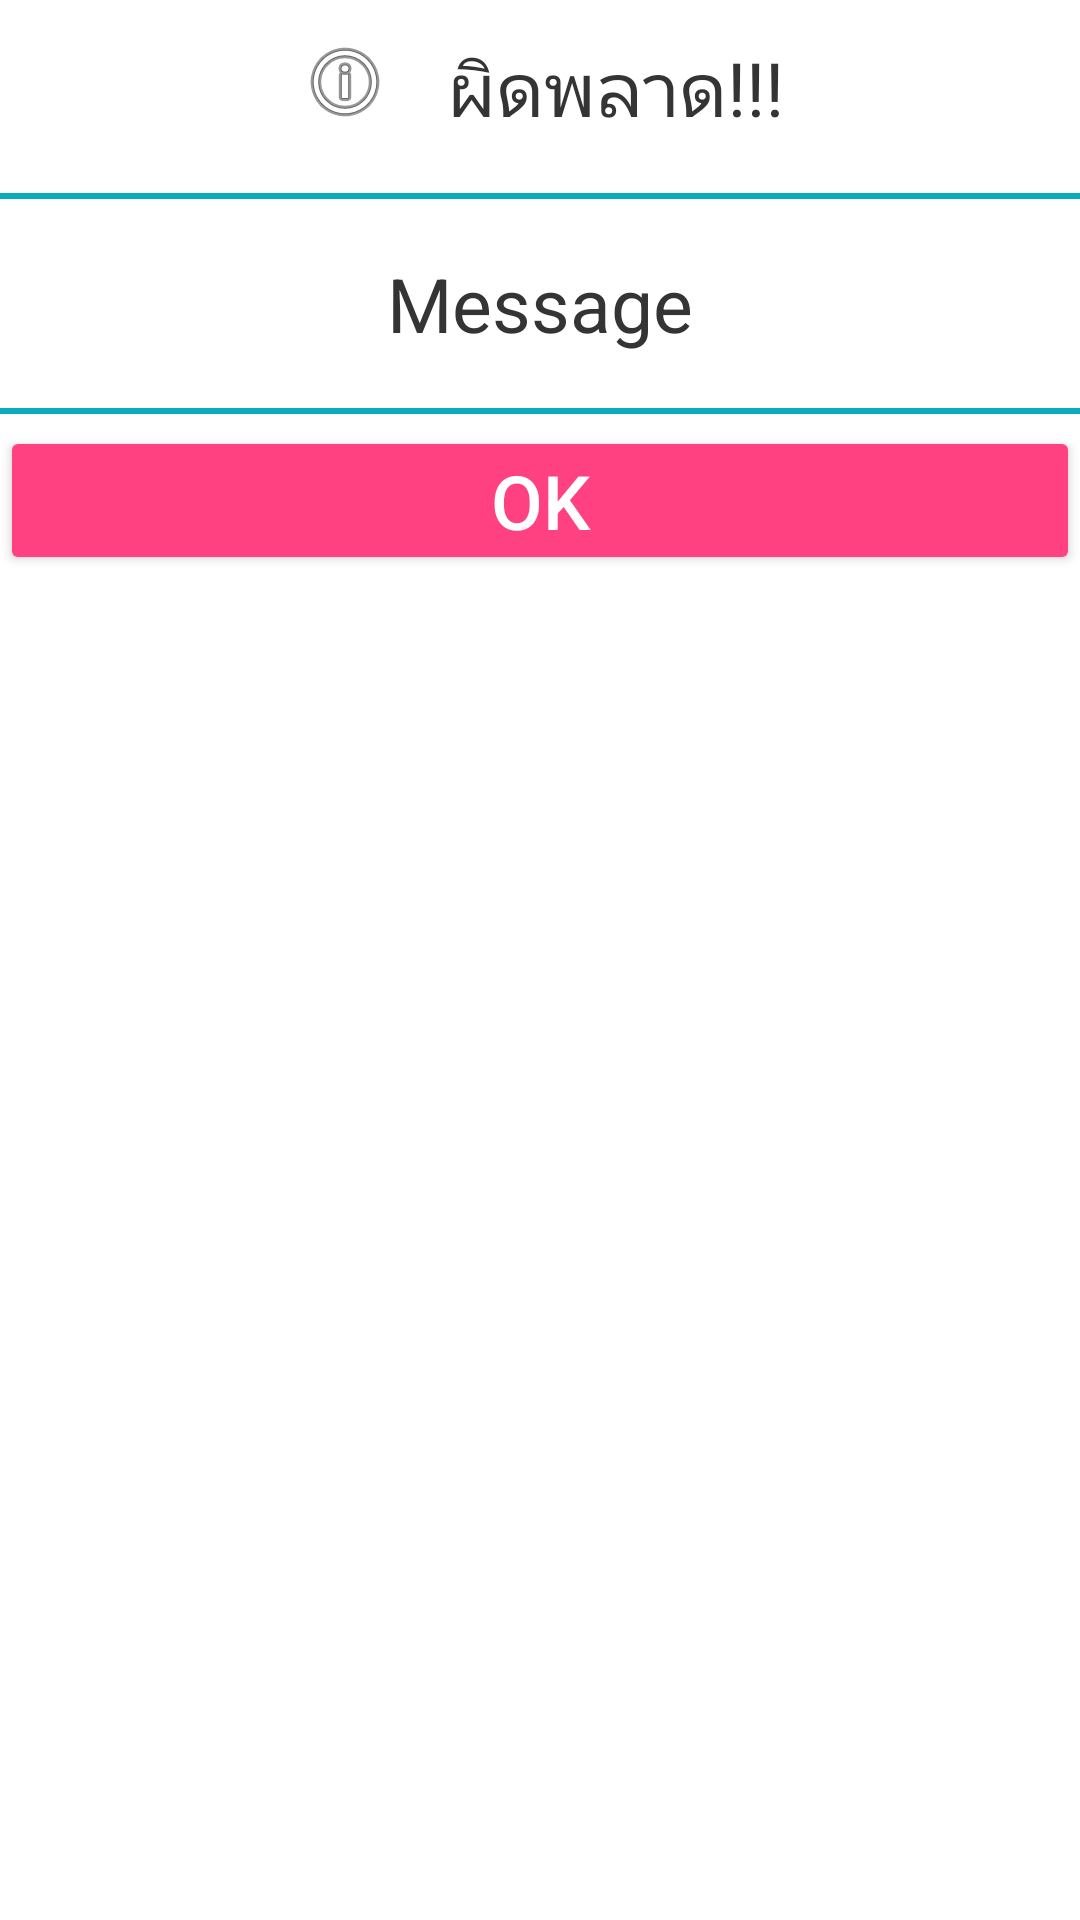

Here is an Android app screen rendered from its layout file. Give the layout XML and the strings, colors and styles it references.
<!-- AndroidManifest.xml: application theme AppTheme -->
<!-- res/layout/far_dialog.xml -->
<?xml version="1.0" encoding="utf-8"?>
<LinearLayout xmlns:android="http://schemas.android.com/apk/res/android"
    android:id="@+id/layout_root"
    android:layout_width="match_parent"
    android:layout_height="match_parent"
    android:background="#ffffff"
    android:orientation="vertical" >

    <LinearLayout
        android:layout_width="fill_parent"
        android:layout_height="wrap_content"
        android:layout_marginBottom="10dp"
        android:gravity="center_horizontal"
        android:orientation="horizontal" >

        

        <ImageView
            android:id="@+id/imageView1"
            android:layout_width="wrap_content"
            android:layout_height="match_parent"
            android:layout_marginLeft="20dp"
            android:src="@android:drawable/ic_menu_info_details" />

        

        <TextView
            android:id="@+id/tvmessagedialogtitle"
            android:layout_width="140dp"
            android:layout_height="match_parent"
            android:layout_marginLeft="10dp"
            android:layout_marginTop="4dip"
            android:gravity="top|left"
            android:padding="8dp"
            android:text="ผิดพลาด!!!"
            android:textColor="#343434"
            android:textSize="25dip"
            android:textStyle="normal"
            android:typeface="normal" />
    </LinearLayout>

    

    <View
        android:layout_width="match_parent"
        android:layout_height="2dip"
        android:background="#09adb9" />

    

    <TextView
        android:id="@+id/tvmessagedialogtext"
        android:layout_width="match_parent"
        android:layout_height="wrap_content"
        android:layout_margin="10dp"
        android:layout_marginBottom="10dp"
        android:layout_marginTop="4dip"
        android:gravity="center_horizontal"
        android:padding="8dp"
        android:text="Message"
        android:textColor="#343434"
        android:textSize="25dip"
        android:textStyle="normal"
        android:typeface="normal" />

    <View
        android:layout_width="match_parent"
        android:layout_height="2dip"
        android:layout_weight="0.00"
        android:background="#09adb9" />

    <LinearLayout
        android:layout_width="fill_parent"
        android:layout_height="wrap_content"
        android:layout_marginBottom="10dp"
        android:orientation="horizontal" >

        

        <Button
            android:id="@+id/bmessageDialogOK"
            android:layout_width="match_parent"
            android:layout_height="wrap_content"
            android:layout_marginTop="4dip"
            android:padding="8dp"
            android:text="OK"
            android:textSize="25dip"
            style="@style/Widget.AppCompat.Button.Colored"/>

        
    </LinearLayout>

</LinearLayout>
<!-- resources referenced by this layout -->
<resources>
  <style name="AppTheme" parent="Theme.AppCompat.Light.DarkActionBar">
          
          <item name="colorPrimary">@color/colorPrimary</item>
          <item name="colorPrimaryDark">@color/colorPrimaryDark</item>
          <item name="colorAccent">@color/colorAccent</item>
      </style>
  <color name="colorPrimary">#3F51B5</color>
  <color name="colorPrimaryDark">#303F9F</color>
  <color name="colorAccent">#FF4081</color>
</resources>
